Run: headless pygame with SDL's dummy video driver; simulated clock (each Clock.tick advances the game by its frame time, no real sleeping); random seed 0; keys injected as events and as key.get_pressed() state; mouse plan: one left click at the window centre at the start of phase 2, then a move to the lower-right quarter at the start of phase 3.
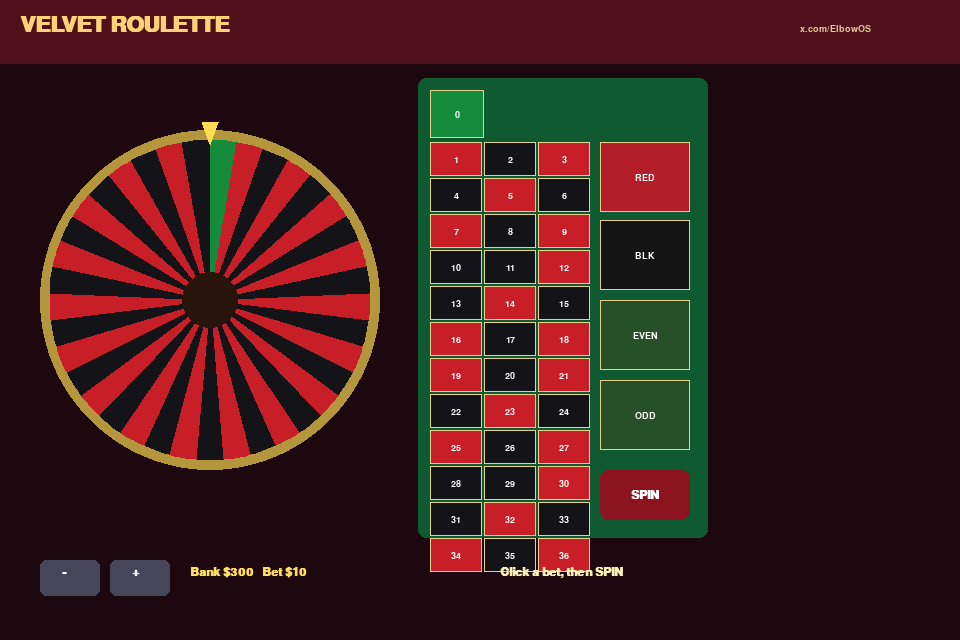
Frame 1 of 4 · flips 1–60 · no input
Frame 2 of 4 · flips 61–180 · clicked the window centre · tapped SPACE, RETURN · held RIGHT (→), D · screen unchanged from frame 1, image omitted
Frame 3 of 4 · flips 181–300 · moved the mouse to the lower-right quarter · held DOWN (↓), S · screen unchanged from frame 2, image omitted
Frame 4 of 4 · flips 301–420 · held LEFT (←), A, UP (↑), W · screen unchanged from frame 3, image omitted

The pygame program that drew these frames:

#!/usr/bin/env python3
"""Velvet Roulette — European wheel with colourful betting spots."""

import math
import random
import pygame

W, H = 960, 640
WHEEL = [0, 32, 15, 19, 4, 21, 2, 25, 17, 34, 6, 27, 13, 36, 11, 30, 8, 23, 10,
         5, 24, 16, 33, 1, 20, 14, 31, 9, 22, 18, 29, 7, 28, 12, 35, 3, 26]
RED = {1, 3, 5, 7, 9, 12, 14, 16, 18, 19, 21, 23, 25, 27, 30, 32, 34, 36}


def colour(n):
    if n == 0:
        return (20, 140, 60)
    return (200, 30, 40) if n in RED else (20, 20, 24)


def main():
    pygame.init()
    screen = pygame.display.set_mode((W, H))
    pygame.display.set_caption("Velvet Roulette  ·  x.com/ElbowOS")
    clock = pygame.time.Clock()
    font = pygame.font.SysFont("verdana", 18, bold=True)
    small = pygame.font.SysFont("verdana", 14)
    title = pygame.font.SysFont("georgia", 32, bold=True)

    bank = 300
    bet_amt = 10
    chip_on = None
    angle = 0.0
    spin_vel = 0.0
    spinning = False
    result = None
    message = "Click a bet, then SPIN"

    cells = {}
    x0, y0 = 430, 90
    cells[("num", 0)] = pygame.Rect(x0, y0, 54, 48)
    for n in range(1, 37):
        row = (n - 1) // 3
        col = (n - 1) % 3
        cells[("num", n)] = pygame.Rect(x0 + col * 54, y0 + 52 + row * 36, 52, 34)
    extras = {
        ("red",): pygame.Rect(x0 + 170, y0 + 52, 90, 70),
        ("black",): pygame.Rect(x0 + 170, y0 + 130, 90, 70),
        ("even",): pygame.Rect(x0 + 170, y0 + 210, 90, 70),
        ("odd",): pygame.Rect(x0 + 170, y0 + 290, 90, 70),
    }
    cells.update(extras)
    spin_btn = pygame.Rect(x0 + 170, y0 + 380, 90, 50)
    minus = pygame.Rect(40, 560, 60, 36)
    plus = pygame.Rect(110, 560, 60, 36)

    def settle(n):
        nonlocal bank, message
        if chip_on is None:
            message = f"Landed on {n}"
            return
        kind = chip_on[0]
        win = 0
        if kind == "num" and chip_on[1] == n:
            win = bet_amt * 36
        elif kind == "red" and n in RED:
            win = bet_amt * 2
        elif kind == "black" and n != 0 and n not in RED:
            win = bet_amt * 2
        elif kind == "even" and n != 0 and n % 2 == 0:
            win = bet_amt * 2
        elif kind == "odd" and n % 2 == 1:
            win = bet_amt * 2
        if win:
            bank += win
            message = f"{n} — you win ${win}"
        else:
            bank -= bet_amt
            message = f"{n} — lost ${bet_amt}"

    running = True
    while running:
        mouse = pygame.mouse.get_pos()
        for event in pygame.event.get():
            if event.type == pygame.QUIT:
                running = False
            if event.type == pygame.MOUSEBUTTONDOWN and event.button == 1:
                if minus.collidepoint(event.pos):
                    bet_amt = max(5, bet_amt - 5)
                elif plus.collidepoint(event.pos):
                    bet_amt = min(50, bet_amt + 5)
                elif spin_btn.collidepoint(event.pos) and not spinning and bank >= bet_amt:
                    spinning = True
                    result = None
                    spin_vel = 18 + random.random() * 10
                    message = "Wheel is spinning..."
                elif not spinning:
                    for key, rect in cells.items():
                        if rect.collidepoint(event.pos):
                            chip_on = key

        if spinning:
            angle = (angle + spin_vel) % 360
            spin_vel *= 0.985
            if spin_vel < 0.15:
                spinning = False
                idx = int(((-angle) % 360) / (360 / 37)) % 37
                result = WHEEL[idx]
                settle(result)

        screen.fill((28, 8, 14))
        pygame.draw.rect(screen, (80, 16, 28), (0, 0, W, 64))
        screen.blit(title.render("VELVET ROULETTE", True, (255, 210, 120)), (20, 14))
        screen.blit(small.render("x.com/ElbowOS", True, (230, 200, 160)), (800, 24))

        cx, cy, rad = 210, 300, 160
        pygame.draw.circle(screen, (180, 150, 60), (cx, cy), rad + 10)
        step = 360 / 37
        for i, n in enumerate(WHEEL):
            a0 = math.radians(-90 + angle + i * step)
            a1 = math.radians(-90 + angle + (i + 1) * step)
            pts = [(cx, cy)]
            for k in range(6):
                t = a0 + (a1 - a0) * k / 5
                pts.append((cx + rad * math.cos(t), cy + rad * math.sin(t)))
            pygame.draw.polygon(screen, colour(n), pts)
        pygame.draw.circle(screen, (40, 20, 10), (cx, cy), 28)
        pygame.draw.polygon(screen, (255, 220, 80), [(cx - 8, cy - rad - 18), (cx + 8, cy - rad - 18), (cx, cy - rad + 4)])

        pygame.draw.rect(screen, (16, 90, 50), (x0 - 12, y0 - 12, 290, 460), border_radius=8)
        for key, rect in cells.items():
            if key[0] == "num":
                pygame.draw.rect(screen, colour(key[1]), rect)
                label = str(key[1])
                colr = (255, 255, 255)
            else:
                names = {"red": ("RED", (180, 30, 40)), "black": ("BLK", (20, 20, 20)),
                         "even": ("EVEN", (40, 80, 40)), "odd": ("ODD", (40, 80, 40))}
                label, fill = names[key[0]]
                pygame.draw.rect(screen, fill, rect)
                colr = (255, 255, 255)
            pygame.draw.rect(screen, (230, 210, 140), rect, 1)
            t = small.render(label, True, colr)
            screen.blit(t, t.get_rect(center=rect.center))
            if chip_on == key:
                pygame.draw.circle(screen, (255, 220, 60), rect.center, 10)
                pygame.draw.circle(screen, (180, 40, 40), rect.center, 7)

        hover = spin_btn.collidepoint(mouse)
        pygame.draw.rect(screen, (200, 50, 50) if hover else (140, 20, 30), spin_btn, border_radius=8)
        screen.blit(font.render("SPIN", True, (255, 255, 255)), font.render("SPIN", True, (255, 255, 255)).get_rect(center=spin_btn.center))

        pygame.draw.rect(screen, (70, 70, 90), minus, border_radius=6)
        pygame.draw.rect(screen, (70, 70, 90), plus, border_radius=6)
        screen.blit(font.render("-", True, (255, 255, 255)), (62, 566))
        screen.blit(font.render("+", True, (255, 255, 255)), (132, 566))
        screen.blit(font.render(f"Bank ${bank}   Bet ${bet_amt}", True, (255, 220, 100)), (190, 566))
        screen.blit(font.render(message, True, (255, 240, 180)), (500, 566))
        if result is not None:
            screen.blit(title.render(str(result), True, colour(result)), (180, 500))

        pygame.display.flip()
        clock.tick(60)

    pygame.quit()


if __name__ == "__main__":
    main()
